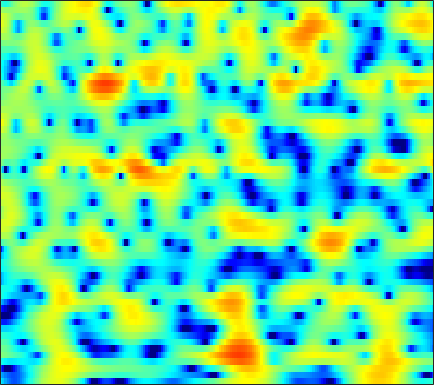

The table this chart was drawn from, first rows:
-5.6091, -6.7134, -8.1636, -9.5352, -10.414, -11.26, -11.545, -11.359, -10.607, -9.4721, -8.1451, -7.0992, -5.7036, -4.3585, -3.3973, -2.1796, -1.0692, -0.31135, 0.60077, 1.3982, 2.0829, 2.5205, 3.0025, 3.3753
-7.862, -8.765, -9.869, -10.78, -11.28, -11.65, -11.64, -11.37, -10.7, -9.749, -8.617, -7.693, -6.425, -5.154, -4.218, -3.022, -1.895, -1.102, -0.1216, 0.7714, 1.563, 2.091, 2.707, 3.22
-12.61, -15.36, -20.19, -24.24, -21.76, -17.34, -14.23, -12.46, -10.59, -9.049, -7.727, -6.827, -5.726, -4.698, -3.959, -3.002, -2.083, -1.415, -0.5419, 0.2927, 1.083, 1.641, 2.327, 2.949
-3.822, -4.468, -5.16, -5.598, -5.753, -5.755, -5.6, -5.447, -5.251, -5.124, -5.095, -5.151, -5.33, -5.605, -5.791, -5.91, -5.706, -5.236, -4.192, -2.835, -1.369, -0.3066, 1.005, 2.154
0.2562, -0.03193, -0.4132, -0.79, -1.069, -1.449, -1.84, -2.146, -2.585, -3.088, -3.68, -4.224, -5.154, -6.407, -7.632, -9.716, -11.98, -12.54, -10.23, -6.817, -3.863, -2.058, -0.09115, 1.459
-0.5833, -0.7162, -1.027, -1.509, -1.98, -2.751, -3.649, -4.361, -5.275, -5.994, -6.324, -6.285, -5.92, -5.325, -4.818, -4.104, -3.328, -2.685, -1.749, -0.7451, 0.2696, 1.002, 1.887, 2.635
-1.654, -1.741, -2.08, -2.692, -3.345, -4.53, -6.173, -7.824, -10.96, -15.93, -20.62, -16.29, -10.86, -7.293, -5.314, -3.252, -1.641, -0.6344, 0.5013, 1.449, 2.236, 2.726, 3.24, 3.598
-3.384, -3.439, -3.595, -3.813, -4.002, -4.297, -4.613, -4.856, -5.118, -5.191, -4.939, -4.524, -3.732, -2.78, -2.017, -0.9945, -0.0244, 0.6461, 1.429, 2.078, 2.583, 2.868, 3.118, 3.214
-6.55, -6.608, -6.567, -6.369, -6.139, -5.753, -5.296, -4.903, -4.313, -3.686, -3.01, -2.473, -1.71, -0.9248, -0.3467, 0.3925, 1.077, 1.55, 2.101, 2.552, 2.882, 3.039, 3.116, 3.044
-12.96, -13.5, -13.5, -12.65, -11.67, -10.21, -8.712, -7.62, -6.207, -4.891, -3.683, -2.848, -1.808, -0.8351, -0.1536, 0.6906, 1.432, 1.924, 2.481, 2.934, 3.268, 3.434, 3.524, 3.447
-20.74, -25.71, -28.32, -21.56, -18.39, -15.42, -12.94, -11.3, -9.285, -7.439, -5.748, -4.595, -3.226, -2.034, -1.236, -0.2774, 0.5854, 1.167, 1.861, 2.457, 2.955, 3.262, 3.571, 3.744
-13.42, -14.69, -16.36, -18.22, -19.8, -20.95, -19.05, -16.33, -12.87, -10.18, -8.043, -6.705, -5.203, -4.002, -3.258, -2.437, -1.721, -1.195, -0.4553, 0.3651, 1.223, 1.866, 2.684, 3.397
-7.438, -8.636, -10.47, -12.49, -13.91, -15.32, -14.8, -13.39, -11.31, -9.463, -7.971, -7.159, -6.407, -5.97, -5.846, -6.018, -6.554, -7.065, -7.3, -6.172, -3.817, -1.899, 0.3939, 2.255
-3.556, -4.171, -4.928, -5.631, -6.157, -6.838, -7.201, -7.347, -7.693, -8.142, -8.411, -8.523, -8.582, -8.541, -8.535, -8.738, -9.548, -10.79, -12.8, -11.31, -6.898, -3.889, -0.707, 1.69
-4.057, -4.056, -4.084, -4.246, -4.479, -4.878, -5.584, -6.34, -7.726, -9.846, -13.32, -17.4, -22.95, -16.01, -12.2, -8.958, -6.772, -5.479, -3.987, -2.546, -1.013, 0.1391, 1.587, 2.862
-8.171, -6.761, -5.476, -4.662, -4.275, -4.069, -4.262, -4.595, -5.211, -6.095, -7.155, -7.763, -7.897, -7.138, -6.107, -4.527, -3.022, -1.997, -0.7553, 0.3377, 1.295, 1.945, 2.711, 3.331
-7.782, -6.596, -5.306, -4.29, -3.707, -3.17, -2.771, -2.581, -2.463, -2.377, -2.282, -2.191, -1.95, -1.568, -1.221, -0.6758, -0.08267, 0.3535, 0.8975, 1.399, 1.828, 2.084, 2.354, 2.534
-4.863, -4.431, -3.772, -3.091, -2.614, -2.049, -1.485, -1.116, -0.7241, -0.3641, -0.02285, 0.1971, 0.4703, 0.7428, 0.9345, 1.159, 1.351, 1.47, 1.568, 1.592, 1.559, 1.483, 1.316, 1.091
-4.346, -3.947, -3.262, -2.515, -1.944, -1.175, -0.5001, -0.04831, 0.5253, 1.004, 1.394, 1.656, 1.936, 2.131, 2.237, 2.301, 2.26, 2.159, 1.923, 1.551, 1.04, 0.5869, -0.1201, -0.8953
-7.29, -6.203, -4.554, -3.021, -2.005, -0.817, 0.1067, 0.6719, 1.333, 1.875, 2.295, 2.573, 2.883, 3.095, 3.184, 3.202, 3.071, 2.85, 2.384, 1.682, 0.6843, -0.2793, -1.873, -3.862
-13.76, -9.048, -5.3, -2.912, -1.632, -0.4824, 0.2963, 0.7429, 1.132, 1.454, 1.826, 2.111, 2.521, 2.94, 3.196, 3.425, 3.488, 3.389, 3.018, 2.358, 1.323, 0.2347, -1.704, -4.452
-2.331, -1.768, -0.9968, -0.3697, -0.08849, -0.1009, -0.4992, -0.9934, -1.945, -2.813, -2.909, -2.386, -1.187, 0.1446, 1.028, 1.941, 2.552, 2.832, 2.942, 2.786, 2.38, 1.901, 1.062, 0.07139
1.802, 1.786, 1.672, 1.369, 0.922, 0.02848, -1.494, -3.247, -6.602, -13.13, -20.8, -12.35, -6.709, -3.731, -2.274, -0.9163, -0.01298, 0.4815, 0.9948, 1.33, 1.564, 1.664, 1.676, 1.597
3.108, 3.079, 2.939, 2.601, 2.199, 1.446, 0.415, -0.4971, -1.827, -3.063, -3.823, -4.018, -3.973, -3.786, -3.732, -3.762, -3.737, -3.589, -3.065, -2.189, -1.228, -0.5341, 0.2575, 0.8162
2.87, 3.185, 3.451, 3.507, 3.421, 3.065, 2.583, 2.095, 1.295, 0.4621, -0.5303, -1.289, -2.495, -3.991, -5.436, -8.154, -12.22, -15.73, -13.45, -8.423, -4.975, -3.166, -1.404, -0.2374
0.9708, 1.956, 2.839, 3.349, 3.523, 3.492, 3.217, 2.847, 2.188, 1.353, 0.3323, -0.5511, -1.881, -3.448, -4.747, -6.667, -8.445, -9.188, -8.609, -6.679, -4.587, -3.198, -1.702, -0.5997
0.5991, 1.563, 2.453, 2.974, 3.133, 3.138, 2.823, 2.462, 1.772, 0.8469, -0.2288, -1.171, -2.465, -3.787, -4.68, -5.577, -6.005, -5.927, -5.388, -4.437, -3.309, -2.448, -1.383, -0.5212
2.336, 2.659, 2.98, 3.107, 3.074, 2.834, 2.403, 1.925, 1.082, -0.01932, -1.413, -2.659, -4.665, -7.06, -9.065, -11.28, -11.36, -9.957, -7.557, -5.43, -3.625, -2.503, -1.272, -0.3124
3.205, 3.195, 3.121, 2.937, 2.747, 2.333, 1.828, 1.29, 0.451, -0.6194, -1.955, -3.17, -5.242, -7.902, -10.49, -14.15, -14.01, -11.22, -7.811, -5.213, -3.295, -2.132, -0.9302, -0.02159
2.822, 2.638, 2.337, 2.013, 1.739, 1.336, 0.8444, 0.4384, -0.1823, -0.8783, -1.662, -2.287, -3.145, -3.934, -4.411, -4.726, -4.578, -4.135, -3.276, -2.292, -1.346, -0.72, -0.02308, 0.4871
1.75, 1.328, 0.8345, 0.4325, 0.1514, -0.1321, -0.4965, -0.7122, -1.123, -1.48, -1.81, -1.973, -2.037, -1.982, -1.828, -1.523, -1.077, -0.7092, -0.1492, 0.3747, 0.8547, 1.113, 1.347, 1.412
-0.2263, -1.374, -2.43, -2.694, -2.469, -2.177, -2.023, -2.265, -2.75, -3.438, -3.804, -3.712, -3.043, -1.986, -1.14, -0.06196, 0.8904, 1.518, 2.214, 2.784, 3.167, 3.338, 3.33, 3.035
-2.989, -7.57, -28.79, -10.55, -5.977, -3.521, -2.666, -3.193, -4.742, -8.645, -16.68, -16.98, -8.393, -4.06, -2.049, -0.1481, 1.173, 2.006, 2.912, 3.716, 4.339, 4.689, 4.862, 4.651
0.3322, -0.6637, -1.556, -1.766, -1.631, -1.331, -1.481, -1.849, -2.901, -4.233, -5.377, -5.593, -5.019, -4.21, -3.737, -3.486, -3.367, -3.168, -2.249, -0.8402, 0.7395, 1.749, 2.788, 3.391
1.365, 1.2, 0.9541, 0.7448, 0.5656, 0.3288, -0.0349, -0.2932, -0.8778, -1.441, -2.069, -2.576, -3.32, -4.318, -5.413, -7.777, -12.24, -20.39, -17.5, -8.525, -4.197, -2.058, -0.04326, 1.321
0.9317, 1.05, 1.074, 0.9997, 0.91, 0.6725, 0.4288, 0.1524, -0.1701, -0.597, -1.078, -1.49, -2.167, -2.992, -3.74, -4.851, -5.876, -6.329, -5.949, -4.704, -3.093, -1.95, -0.6203, 0.4535
0.536, 0.7036, 0.7654, 0.6579, 0.517, 0.2792, 0.03551, -0.1557, -0.337, -0.5131, -0.6746, -0.7909, -0.9953, -1.245, -1.456, -1.713, -1.915, -1.956, -1.873, -1.589, -1.163, -0.788, -0.2543, 0.2477
1.21, 1.181, 0.9129, 0.4181, -0.08207, -0.7303, -1.313, -1.496, -1.529, -1.2, -0.7451, -0.4182, -0.03912, 0.1997, 0.2922, 0.2972, 0.2009, 0.09418, -0.1004, -0.2689, -0.4042, -0.4311, -0.3758, -0.1978
3.183, 2.826, 1.966, 0.6239, -0.7826, -3.297, -6.301, -7.726, -6.305, -3.492, -1.228, 0.009458, 1.161, 1.853, 2.116, 2.163, 1.915, 1.522, 0.7945, -0.1771, -1.246, -1.975, -2.535, -2.359
4.378, 3.942, 3.009, 1.591, 0.1635, -2.414, -5.561, -6.946, -5.478, -2.576, -0.2465, 0.9918, 2.118, 2.742, 2.921, 2.804, 2.277, 1.568, 0.1763, -1.952, -5.286, -9.231, -18.77, -12.21
3.087, 2.873, 2.448, 1.84, 1.347, 0.6499, 0.09827, -0.07279, 0.0009725, 0.3862, 0.9156, 1.269, 1.632, 1.792, 1.743, 1.465, 0.8905, 0.2701, -0.8466, -2.3, -4.004, -5.278, -6.38, -6.082
1.478, 1.532, 1.529, 1.47, 1.376, 1.258, 1.174, 1.101, 1.111, 1.144, 1.161, 1.177, 1.121, 0.9736, 0.7953, 0.4494, -0.003169, -0.3891, -0.9738, -1.577, -2.112, -2.443, -2.692, -2.72
0.1656, 0.4704, 0.7785, 1.024, 1.146, 1.287, 1.387, 1.429, 1.452, 1.429, 1.329, 1.204, 0.9454, 0.5873, 0.2778, -0.1883, -0.6346, -0.9409, -1.258, -1.445, -1.533, -1.528, -1.461, -1.383
-0.7738, -0.246, 0.2955, 0.6741, 0.9475, 1.226, 1.458, 1.661, 1.798, 1.851, 1.789, 1.59, 1.156, 0.4934, -0.16, -1.144, -2.118, -2.675, -2.903, -2.553, -1.898, -1.362, -0.7727, -0.3503
-0.9993, -0.5993, -0.3017, -0.1654, -0.03393, 0.2682, 0.7715, 1.212, 1.841, 2.322, 2.557, 2.524, 2.12, 1.203, 0.04947, -2.306, -6.205, -10.66, -12.09, -6.339, -2.656, -0.9524, 0.4757, 1.233
-1.678, -2.184, -3.417, -5.013, -6.274, -6.347, -4.463, -2.826, -0.6296, 1.003, 2.102, 2.655, 2.912, 2.625, 2.059, 0.7865, -0.9049, -2.015, -2.228, -0.9036, 0.7103, 1.644, 2.421, 2.594
-3.513, -4.72, -7.168, -10.92, -15.03, -16.9, -11.55, -8.23, -4.931, -2.361, -0.3789, 0.7423, 1.866, 2.565, 2.871, 3.036, 3.039, 3.033, 3.06, 3.156, 3.234, 3.205, 2.915, 2.234
-4.171, -5.221, -6.886, -8.765, -10.29, -11.68, -11.77, -10.86, -8.387, -5.457, -2.862, -1.275, 0.4888, 1.826, 2.562, 3.284, 3.749, 3.951, 4.069, 4.022, 3.797, 3.492, 2.849, 1.927
-4.059, -4.858, -6.269, -8.269, -10.42, -14.73, -24.17, -21.2, -12.06, -7.212, -3.912, -2.049, -0.1092, 1.355, 2.185, 3.004, 3.542, 3.772, 3.89, 3.795, 3.516, 3.174, 2.566, 1.81
-3.286, -3.569, -4.196, -5.056, -5.731, -6.524, -6.77, -6.475, -5.285, -3.625, -1.956, -0.8059, 0.4961, 1.548, 2.176, 2.787, 3.153, 3.275, 3.257, 3.034, 2.621, 2.213, 1.581, 0.8702
-2.104, -1.947, -1.902, -1.963, -2.013, -2.053, -1.926, -1.678, -1.195, -0.5331, 0.2079, 0.7795, 1.505, 2.112, 2.468, 2.79, 2.911, 2.868, 2.603, 2.119, 1.4, 0.7323, -0.3118, -1.441
-0.6184, -0.3003, -0.06362, 0.01554, -0.006903, -0.05219, -0.05925, 0.04734, 0.2834, 0.6363, 1.107, 1.502, 2.008, 2.438, 2.675, 2.847, 2.823, 2.654, 2.2, 1.452, 0.3807, -0.697, -2.601, -5.184
1.258, 1.385, 1.305, 0.967, 0.5773, -0.01966, -0.6073, -0.9531, -1.027, -0.6445, 0.07479, 0.6832, 1.454, 2.084, 2.425, 2.666, 2.665, 2.497, 2.069, 1.361, 0.3615, -0.6291, -2.33, -4.609
3.045, 2.812, 2.192, 1.169, 0.09316, -1.876, -4.582, -7.082, -8.955, -6.573, -3.496, -1.73, -0.002265, 1.107, 1.614, 1.944, 1.949, 1.791, 1.43, 0.9673, 0.4209, -0.003224, -0.5748, -1.093
3.881, 3.462, 2.664, 1.525, 0.4096, -1.613, -4.343, -6.767, -8.481, -6.441, -3.647, -1.997, -0.5324, 0.2747, 0.5124, 0.4308, -0.0472, -0.5866, -1.433, -2.111, -2.358, -2.197, -1.664, -0.9619
3.353, 2.982, 2.413, 1.759, 1.223, 0.4658, -0.2364, -0.6382, -0.8816, -0.7325, -0.3781, -0.08334, 0.1277, 0.02553, -0.3139, -1.22, -2.739, -4.399, -7.601, -12.13, -13.22, -9.977, -6.089, -3.378
1.381, 1.04, 0.6973, 0.5201, 0.4541, 0.508, 0.635, 0.7846, 0.9556, 1.104, 1.192, 1.151, 0.9616, 0.5098, -0.04417, -1.14, -2.706, -4.245, -6.715, -9.178, -9.702, -8.384, -5.941, -3.728
-2.613, -3.445, -3.837, -3.277, -2.451, -1.235, -0.1243, 0.5719, 1.325, 1.843, 2.152, 2.226, 2.121, 1.761, 1.317, 0.5167, -0.512, -1.387, -2.544, -3.546, -4.115, -4.179, -3.776, -2.935
